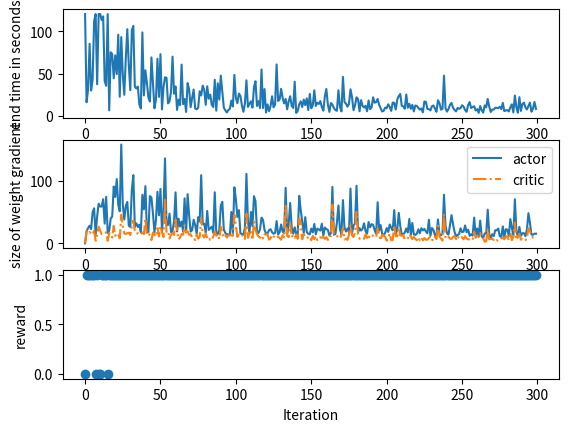

Source code (Python): (Note: this script raises an exception after producing the figure.)
import numpy as np
import matplotlib.pyplot as plt
from mpl_toolkits.mplot3d import Axes3D
# import gif
# from pygifsicle import optimize as optim_gif
from matplotlib import cm

np.seterr(over='raise') # raise errors for overflow warnings

class Maze:
    '''
    Environment Class, interactions are defined by reset and step
    '''
    def __init__(self):
        # coordinates given in meters, (0,0) marks center of the maze
        self.speed = 0.3 # m/s speed of the mouse
        self.timestep = 0.1 # seconds, discrete time steps
        self.diameter = 2 # meters, diameter of the maze
        self.platformsize = 0.1 # meters, diameter of platform
        # self.platform_loc = np.array([0.6,-0.6], dtype='float') # location of platform x,y coordinates in meters
        self.platform_loc = np.array([0,0], dtype='float') # location of platform x,y coordinates in meters
        # self.platform_loc = np.array([0.2,-0.3], dtype='float') # location of platform x,y coordinates in meters
        self.mousepos = np.array([0,1], dtype='float') # starting position of the mouse, north by default
        self.done = False # whether mouse has reached platform
        self.actions = np.array([[0,1], [1,1], [1,0], [1,-1], [0,-1], [-1,-1], [-1,0], [-1,1]], dtype='float') # mapping from action (index) to direction vector
        self.max_time = 120 # maximum trial duration in seconds
        self.time = 0

    def _outOfBounds(self, loc):
        '''
        takes a location and returns true if the position lies outside of the maze
        '''
        distanceFromCenter = np.sqrt(np.sum(loc**2)) #euclidean distance
        return distanceFromCenter > (self.diameter / 2)

    def _goalReached(self):
        goalDist = abs(np.sqrt(np.sum((self.platform_loc - self.mousepos)**2)))
        return goalDist < self.platformsize / 2

    def step(self, action):
        '''
        takes an action and returns a new position, a reward, a done flag and
        a time stamp
        '''
        self.time += self.timestep
        if self.done: # check whether simulation has ended
            print("mouse has reached the platform, undefined behaviour")
            return (None,None), -1, True
        else:
            direction = self.actions[action]
            len_step = self.speed * self.timestep
            delta_pos = (direction / np.sqrt(np.sum(direction**2))) * len_step
            if not self._outOfBounds(self.mousepos + delta_pos): # if mouse would go out of bounds bounce back
                self.mousepos += delta_pos

            if self._outOfBounds(self.mousepos):
                print("out of bounds!")


            self.done = self._goalReached()
            reward = 1 if self.done else 0

            if not self.done and self.time > self.max_time: # if timelimit is exceeded and goal is not reached, stop without reward
                self.done = True

            return self.mousepos, reward, self.done, self.time

    def reset(self, mousepos=np.array([0,1], dtype='float')):
        '''
        reset the environment, returns initial position
        '''
        self.time = 0
        self.done = False
        self.mousepos = mousepos
        return self.mousepos


class CriticNet:
    '''
    A network that learns a function mapping input from N placecells to a single critic cell
    function: PC^N -> V
    '''
    def __init__(self, n, lr=.01):
        # self.w = np.random.random((1,n))*2-1 # weights from n inputs to a single output
        self.w = np.zeros((1,n))
        self.lr = lr

    def __call__(self, input):
        '''
        forward pass, takes an activation vector (of placecells) and returns a value according to weights
        shape must be n x m with m states (activation vectors) each of length n
        returns either a single value (for one input vector) or a vector of m values
        '''
        out = np.dot(self.w, input)
        if out.shape == (1,1):
            return out[0,0]
        else:
             return out

    def update(self, delta_w):
        '''
        updates the network with supplied weight update
        delta_w is an array of shape 1 x n
        '''
        self.w += delta_w * self.lr


class ActorNet:
    '''
    A network that learns to map input vectors from place cells to appropriate actions
    function: PC^N -> A^8
    output are the logit action probabilities for eight possible actions
    '''
    def __init__(self, n, lr=0.01):
        '''
        n is the number of place cells
        '''
        # self.w = np.random.random((8,n))*2-1
        self.w = np.zeros((8,n))
        self.lr = lr

    def __call__(self, input):
        '''
        forward pass: takes an activation vector (of placecells) and returns a value according to weights
        shape must be n x m with m states (activation vectors) each of length n
        returns a vector of probabilities to move in each of 8 possible directions
        '''
        logit_out = np.dot(self.w, input)
        # apply scaled softmax

        out = np.exp(2*logit_out)
        out /= np.sum(out) # normalize probabilities

        return out

    def update(self, delta_w):
        '''
        updates the network with supplied weight update
        delta_w is an array of shape 8 x n
        '''
        self.w += delta_w * self.lr


class Mouse:
    '''
    Actor class, has an environment in which actions are performed
    Learns to take optimal actions in the environment by applying Actor Critic Learning
    '''

    def __init__(self, env, n1, n2, sigma=0.16, act_lr=0.01, crit_lr=0.01):
        '''
        constructor
        env - the environment to act in
        n1 - number of place cells in x direction
        n2 - number place cells in y direction
        total number of place cells will be n1 x n2
        '''
        self.env = env
        env_diameter = env.diameter
        # compute locations of place cells, for convenience, place cells are laid out on a square overlapping the arena
        # this means that some place cells lay outside of the arena. However, this ensures that place cells are evenly spaced
        # alternatively, initialize place cells given polar coordinates and arrange on concentric circles
        # but I do not know how to make them evenly spaced that way
        self.n_place_cells = n1 * n2
        x_coords = np.linspace(-env_diameter/2,env_diameter/2, n1)
        y_coords = np.linspace(-env_diameter/2, env_diameter/2, n2)
        xx, yy = np.meshgrid(x_coords, y_coords)
        self.cell_locs = np.array([xx.flatten(), yy.flatten()])
        self.sigma = sigma # radius of circle giving 61% firing rate for place cells
        self.gamma = 0.95 # TODO given in paper? could not find it, discount factor

        self.Actor = ActorNet(self.n_place_cells, lr=act_lr) # initialize neural net for actor
        self.Critic = CriticNet(self.n_place_cells, lr=crit_lr) # initialize neural net for critic


    def _place_cell_activation(self, pos):
        '''
        compute activity of all place cells for a given position,
        firing rate for each place cell is given by a gaussian centered around it's preferred
        location with width sigma
        returns a vector of activation of all place cells
        '''
        pos = np.expand_dims(pos,1)
        enumerator = np.sqrt(np.sum( (pos - self.cell_locs)**2 ,axis=0))**2
        denominator = 2 * self.sigma**2
        activations = np.exp(-(enumerator / denominator))
        return activations

    def _compute_grad_critic(self, delta, state):
        '''
        computes the weight gradients (unscaled) for each weight in the critic net given
        a vector of prediction errors delta and a list of states
        returns weight gradient vector
        '''
        delta_w = np.zeros(self.Critic.w.shape)
        for d,s in zip(delta, state):
            delta_w += d*s
        return delta_w

    def _compute_grad_actor(self, delta, state, action):
        '''
        computes the weight gradients (unscaled) for each weight in the actor net given
        a vector of prediction errors delta a list of states and a list of actions
        returns weight gradient matrix
        '''
        delta_w = np.zeros(self.Actor.w.shape)
        for d,s,a in zip(delta,state,action):
            delta_w[a,:] += d * s # only update weights responsible for the action that was taken
        return delta_w

    def _compute_delta(self, rewards, values):
        '''
        computes difference between discounted future reward prediction and actual reward at time t
        d = R_t + gamma*C_t+1 - C_t
        additional constraint is that predicted future reward (C_t+1) at goal states is 0
        takes a list of rewards from 0:t and a list of evaluations given by the critic from 0:t+1
        returns a vector of delta values d in range 0:t
        '''
        R = np.array(rewards)
        C_t = np.array(values[:-1])
        C_next = np.array(values[1:])
        if R[-1] == 1:
            C_next[-1] = 0 # if last state is final, enforce prediction of future reward to be 0
        deltas = R + self.gamma*C_next - C_t
        return deltas


    def simulate_iteration(self):
        '''
        simulate one iteration of the experiment and return:
        - states, actions, rewards, values) as lists with entries for each timestep
        - a vector with time (for plotting /statistics)
        '''
        states = list()
        actions = list()
        rewards = list()
        values = list()
        path = list()

        time = [0]
        starting_pos = np.array([[0,1],[1,0],[0,-1],[-1,0]], dtype='float')


        env_state = self.env.reset(starting_pos[np.random.choice(4),:]) # random starting position north, south, east, or west
        path.append(env_state.tolist())
        #env_state = self.env.reset(starting_pos[1, :])  # fix starting position for testing
        done = False
        while not done: # keep taking steps until the environment signals done
            state = self._place_cell_activation(env_state)
            states.append(state)
            # flip a coin to simulate momentum
            coin = np.random.random()
            if coin > 0.25 and not len(actions) == 0: # repeat last action
                action = actions[-1]
            else: # generate new action
                probs = self.Actor(state)
                action = np.random.choice(8, p=probs)
            value = self.Critic(state)
            values.append(value[0])
            actions.append(action)
            env_state, reward, done, t = self.env.step(action) # take a step in the environment
            path.append(env_state.tolist())
            rewards.append(reward)
            time.append(t)
        # also add evaluation of last state: (because we may stop early and need to bootstrap with remaining expected future reward)
        state = self._place_cell_activation(env_state)
        states.append(state)
        value = self.Critic(state)
        values.append(value[0])
        return states, actions, rewards, values, time, path

    def eval_value_landscape(self, locs):
        n_locs = locs.shape[1]
        pc_activations = np.zeros((self.n_place_cells, n_locs))
        for i in range(n_locs):
            pc_activations[:,i] = self._place_cell_activation(locs[:,i])
        vals = self.Critic(pc_activations)
        return vals

    def train(self, iter, plot=False, plot_locs=None, plot_inter=10):
        '''
        simulate *iter* experiments and update the agent after each
        if plotting is enabled, a plot of the value function will be generated every plot_inter steps
        the value function will be evaluated at the locations specified in plot_locs
        '''
        ep_lengths = list()
        actor_grads = list()
        critic_grads = list()
        rewards = list()
        landscapes = list()
        paths = list()

        for i in range(iter):
            print(f"Iteration {i}", end="\r")
            if plot and i % plot_inter == 0:
                landscapes.append(self.eval_value_landscape(plot_locs))

            s,a,r,v,t,p = self.simulate_iteration()
            d = self._compute_delta(r, v)
            d_w_act = self._compute_grad_actor(d,s,a)
            d_w_crit = self._compute_grad_critic(d,s)

            self.Actor.update(d_w_act)
            self.Critic.update(d_w_crit)

            ep_lengths.append(t[-1])
            actor_grads.append(np.sum(abs(d_w_act)))
            critic_grads.append(np.sum(abs(d_w_crit)))
            rewards.append(np.sum(r))
            paths.append(p)

        return ep_lengths, actor_grads, critic_grads, rewards, landscapes, paths
#%% setup

env = Maze()
actor = Mouse(env, 23, 23, act_lr=0.01, crit_lr=0.01) # use slightly more place cells than experiment since rectangular layout will cause some of them to lie out of bounds
n_iter = 300

# define a grid at which to evaluate value function for plotting
x = np.linspace(-1,1,50)
y = np.linspace(-1,1,50)
xx,yy = np.meshgrid(x,y)
idx = np.sqrt(xx**2 + yy**2) < env.diameter / 2 # indices of all locations that fall inside the maze
xx = xx[idx]
yy = yy[idx]
locs = np.array([xx.flatten(), yy.flatten()])


#%% train

ep_lengths, actor_grads, critic_grads, rewards, landscapes, paths = actor.train(n_iter, plot=True, plot_locs=locs, plot_inter=1)

# plot some statistics

plt.figure()

plt.subplot(311)
plt.plot(range(n_iter),ep_lengths)
plt.xlabel("Iteration")
plt.ylabel("end time in seconds")

plt.subplot(312)
plt.plot(range(n_iter), actor_grads)
plt.plot(range(n_iter), critic_grads, '-.')
plt.xlabel("Iteration")
plt.ylabel("size of weight gradient")
plt.legend(["actor", "critic"])

plt.subplot(313)
plt.scatter(range(n_iter), rewards)
plt.xlabel("Iteration")
plt.ylabel("reward")

plt.show()

# plot value function

fig = plt.figure()
ax = fig.gca(projection='3d')
landscape = landscapes[-1].flatten()
ax.plot_trisurf(xx,yy,landscape, cmap=cm.summer)
plt.title("Final value surface")
plt.show()

#%% plot some paths
def plot_traj(traj, env):
    ax = plt.subplot(111)
    ax.plot(traj[:,0], traj[:,1], '.-')
    arena = plt.Circle((0,0), 1, color='k', fill=False)
    platform = plt.Circle(env.platform_loc, env.platformsize/2, fill=True, color='k')
    ax.add_artist(platform)
    ax.add_artist(arena)

rewards = np.array(rewards)
wins = np.where(rewards == 1)[0]

first_win = wins[0] # first win
first_traj = paths[first_win] # first winning trajectory
first_traj = np.array(first_traj)

plt.figure()
plot_traj(first_traj, env)
ax = plt.gca()
ax.axis('equal')
plt.xlim([-1.5, 1.5])
plt.ylim([-1.5, 1.5])
plt.title("trajectory")
plt.show()

last_win = wins[-1]
last_traj = paths[last_win] # last winning trajectory
last_traj = np.array(last_traj)

plt.figure()
plot_traj(last_traj, env)
ax = plt.gca()
ax.axis('equal')
plt.xlim([-1.5, 1.5])
plt.ylim([-1.5, 1.5])
plt.title("trajectory")
plt.show()

'''
#%% create gif of value function iteration
@gif.frame
def valuefunction_frame(landscape, xx, yy):
    fig = plt.figure()
    ax = plt.subplot(111,projection='3d')
    ax.plot_trisurf(xx, yy, landscape, cmap=cm.summer)

frames = list()
for i in range(len(landscapes)):
    frames.append(valuefunction_frame(landscapes[i].flatten(), xx, yy))
gif.save(frames, "valuefunction.gif", duration=100)

#%%

optim_gif("valuefunction.gif")


#%%

fig = plt.figure(figsize=(30,20))
for i in range(30):
    ax = plt.subplot(5,6,i+1, projection='3d')
    landscape = landscapes[i*40]
    ax.plot_surface(xx, yy, np.reshape(landscape, xx.shape))
plt.show()

fig.savefig('valuesurface.png')
'''
